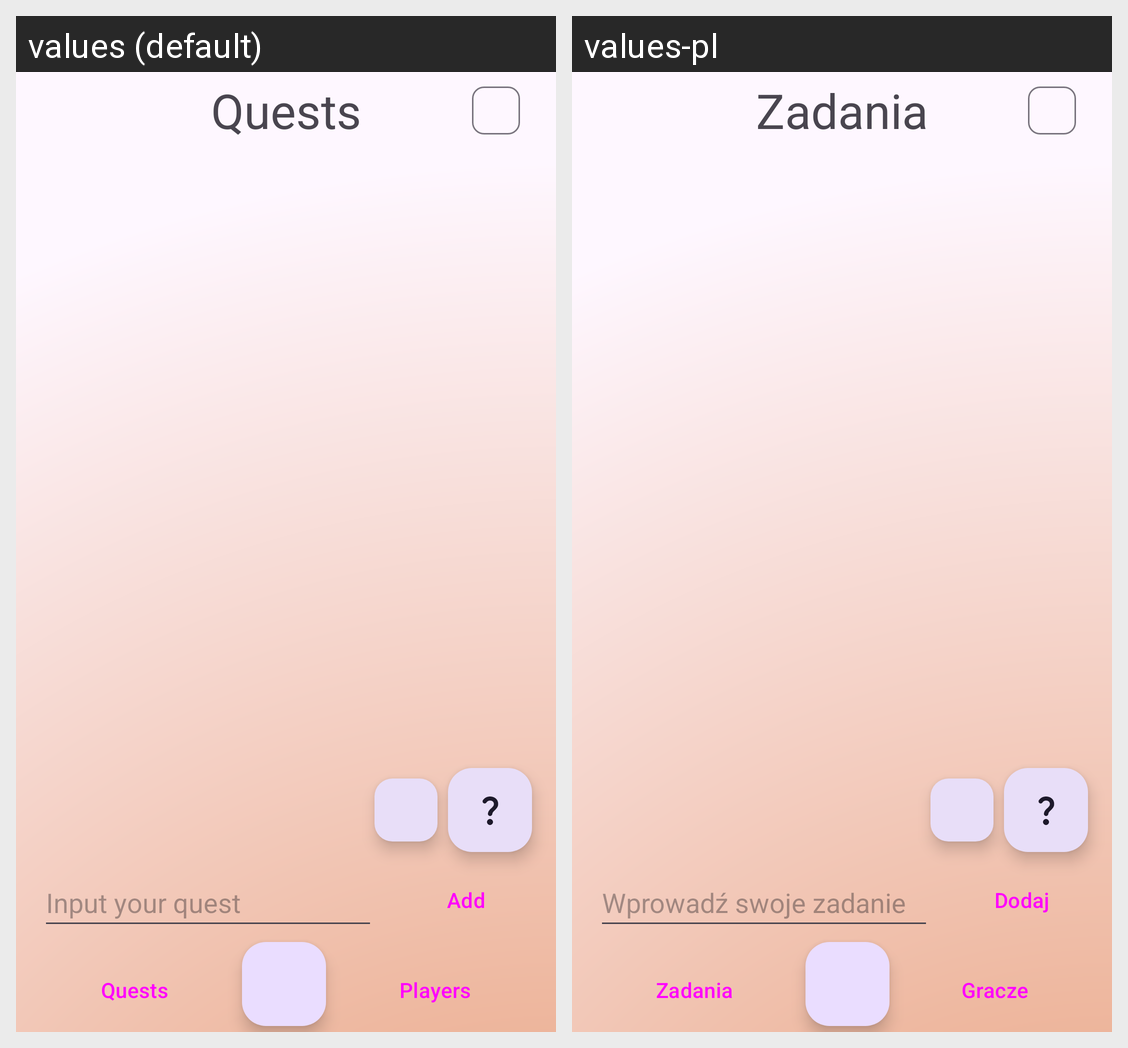

The Android screen above is rendered under two locales of the same app. Produce the string resources it draws, with the default and per-locale values.
Android screen res/layout/activity_quests.xml rendered under 2 locales, left to right: values (default), values-pl. Device: Nexus 5 (rendered at 1080×1920; each locale shown at half size, 540×960, under a caption strip naming it); theme Theme.PartyGames.
Strings drawn on this screen, with the default value and each locale's value (text and hints the layout hard-codes, and strings that could not be matched under every locale, appear in the picture but are not listed):

quests
  values: Quests
  values-pl: Zadania

players
  values: Players
  values-pl: Gracze

input_your_quest
  values: Input your quest
  values-pl: Wprowadź swoje zadanie

add
  values: Add
  values-pl: Dodaj
